Run: headless pygame with SDL's dummy video driver; simulated clock (each Clock.tick advances the game by its frame time, no real sleeping); random seed 0; keys injected as events and as key.get_pressed() state; no mouse input.
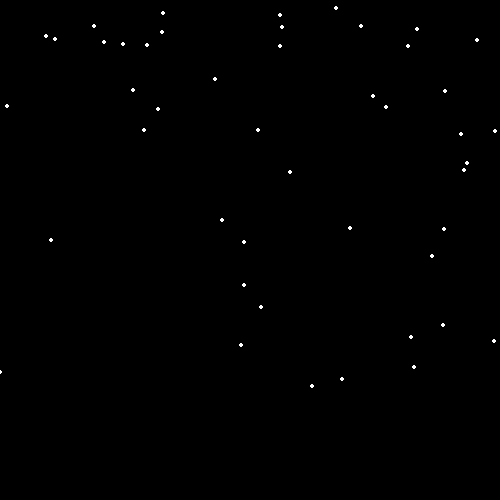
Frame 1 of 4 · flips 1–60 · no input
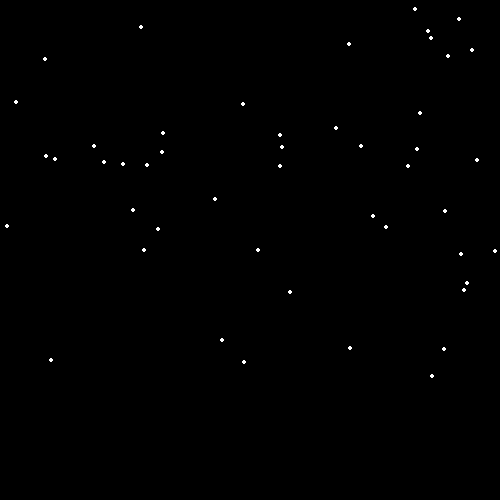
Frame 2 of 4 · flips 61–180 · tapped SPACE, RETURN · held RIGHT (→), D
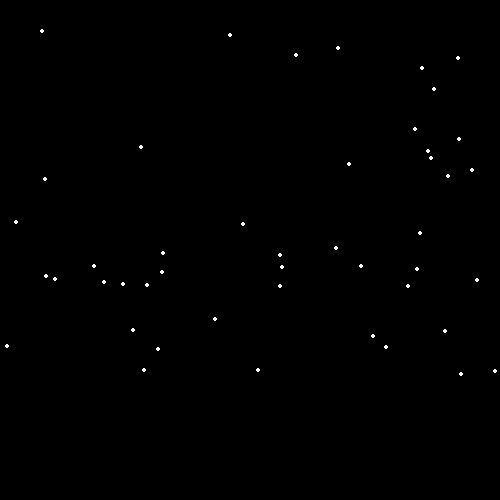
Frame 3 of 4 · flips 181–300 · held DOWN (↓), S
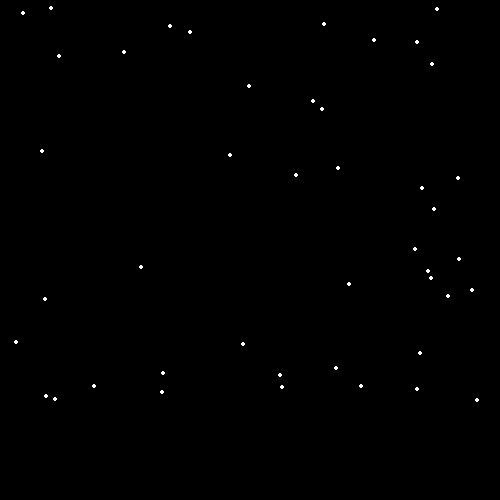
Frame 4 of 4 · flips 301–420 · held LEFT (←), A, UP (↑), W

The pygame program that drew these frames:

__author__ = 'harpera'

"""
    Animating multiple objects using a list
"""

import pygame
import random

pygame.init()

BLACK = [0, 0, 0]
WHITE = [255, 255, 255]

# screensize
SIZE = [500, 500]

screen = pygame.display.set_mode(SIZE)
pygame.display.set_caption("Snow Animation")

# Create array to hold snow
snow_list = []

# Loop 50 times and add a snowflake in each random position
for i in range(50):
    x = random.randrange(0, 500)
    y = random.randrange(0, 500)
    snow_list.append([x, y])

clock = pygame.time.Clock()

# Loop the animation until the user clicks close
done = False
while not done:
    for event in pygame.event.get():
        if event.type == pygame.QUIT:
            done = True

    # Set screen background
    screen.fill(BLACK)

    # Process each snowflake
    for i in range(len(snow_list)):
        # Draw the snowflake
        pygame.draw.circle(screen, WHITE, snow_list[i], 2)

        # Move the snowflake down one pixel
        snow_list[i][1] += 1

        # If the snowflake falls off the screen we should reset it just above the top
        if snow_list[i][1] > 400:
            y = random.randrange(-50, -10)
            snow_list[i][1] = y
            # Give it a new x position too
            snow_list[i][0] = random.randrange(0, 500)

        #Draw changes to screen
    pygame.display.flip()
    clock.tick(20)
